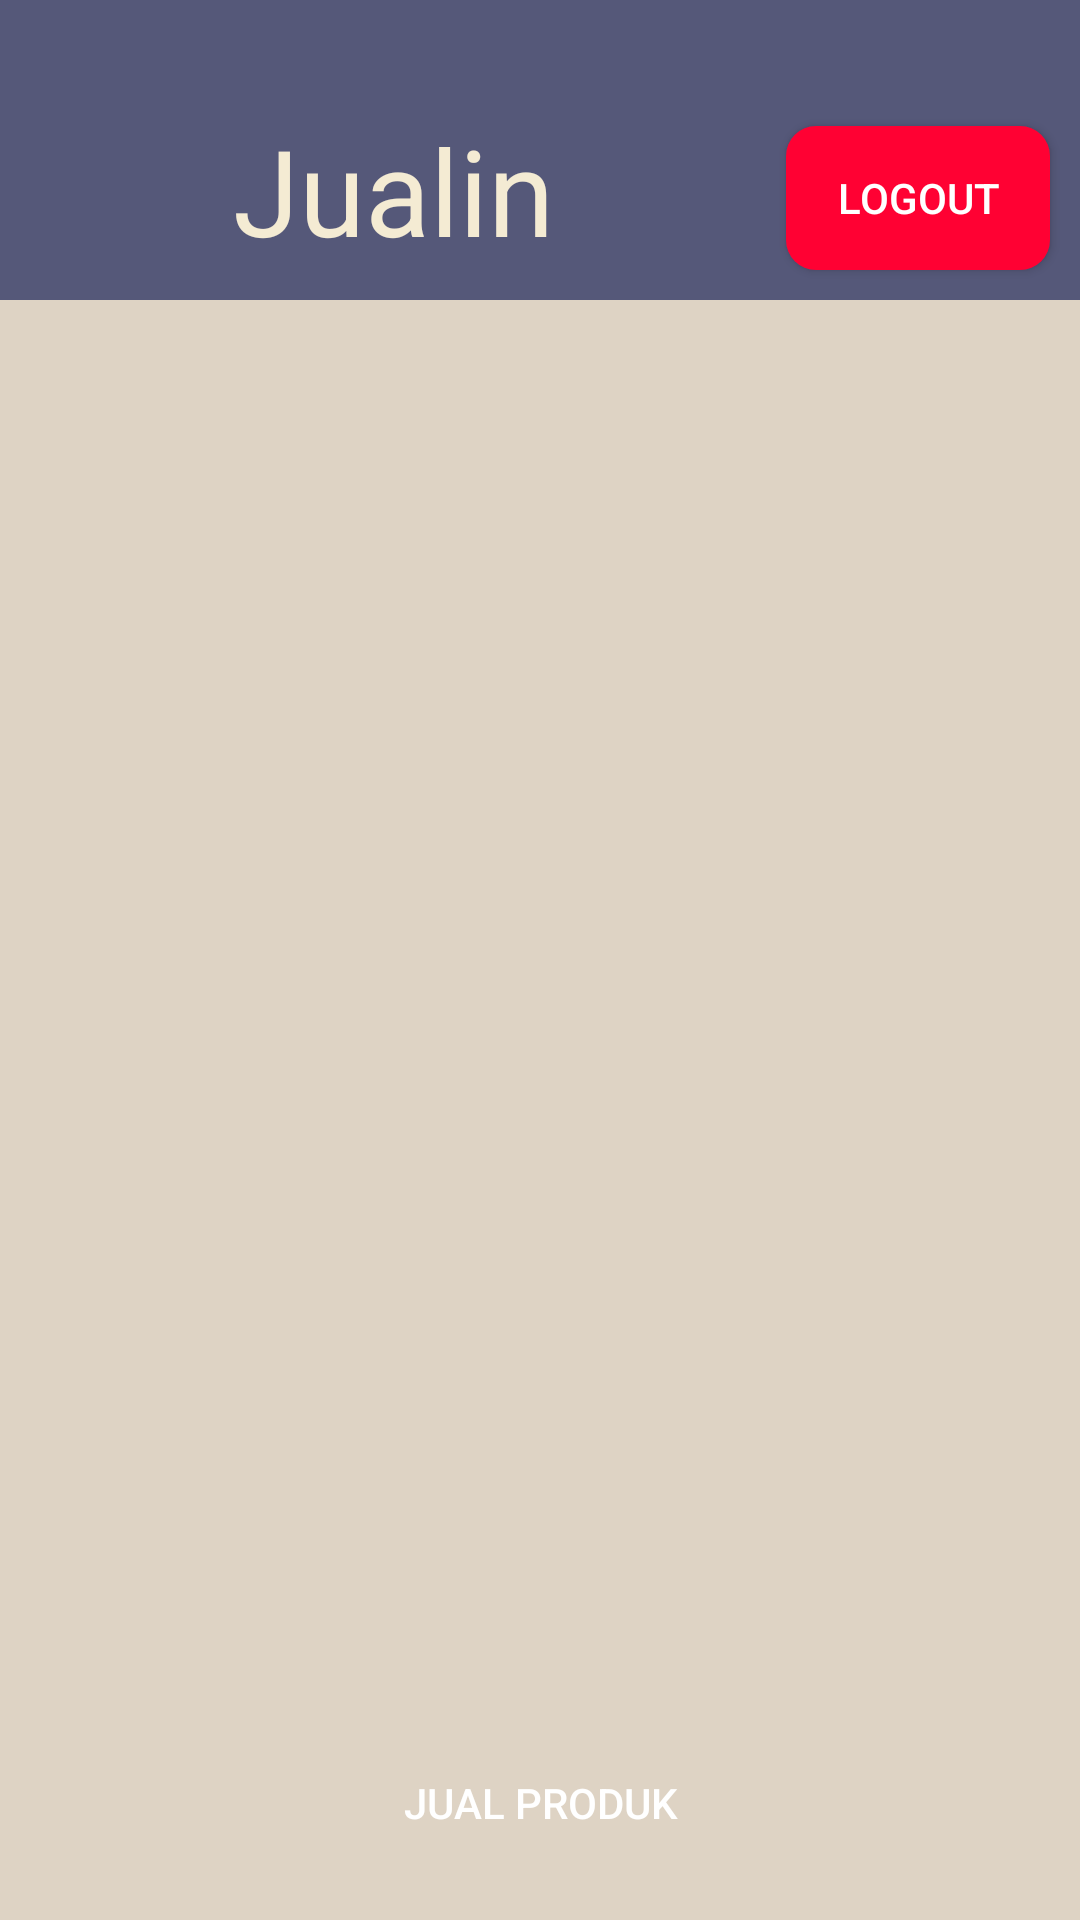

The Android layout XML behind this screen, and the referenced resources:
<!-- AndroidManifest.xml: application theme Theme.ProjectBlockchain -->
<!-- res/layout/activity_dashboard.xml -->
<?xml version="1.0" encoding="utf-8"?>
<androidx.constraintlayout.widget.ConstraintLayout xmlns:android="http://schemas.android.com/apk/res/android"
    android:layout_width="match_parent"
    android:layout_height="match_parent"
    xmlns:app="http://schemas.android.com/apk/res-auto">
    <LinearLayout
        android:layout_width="match_parent"
        android:layout_height="match_parent"
        android:orientation="vertical"
        android:background="@color/cream">
        <androidx.constraintlayout.widget.ConstraintLayout
            android:layout_width="match_parent"
            android:layout_height="100dp"
            android:background="@color/grey">
            <TextView
                app:layout_constraintBottom_toBottomOf="parent"
                app:layout_constraintStart_toStartOf="parent"
                app:layout_constraintEnd_toStartOf="@id/btnLogout"
                android:layout_width="wrap_content"
                android:layout_height="wrap_content"
                android:text="Jualin"
                android:layout_margin="10dp"
                android:textSize="40sp"
                android:textStyle="bold"
                android:fontFamily="sans-serif-thin"
                android:textColor="@color/light_cream"/>
            <Button
                android:id="@+id/btnLogout"
                android:layout_width="wrap_content"
                android:layout_height="wrap_content"
                android:textColor="@color/white"
                android:layout_margin="10dp"
                app:layout_constraintBottom_toBottomOf="parent"
                app:layout_constraintEnd_toEndOf="parent"
                android:background="@drawable/button_logout"
                android:text="logout"/>
        </androidx.constraintlayout.widget.ConstraintLayout>
        <androidx.recyclerview.widget.RecyclerView
            android:id="@+id/rvDashboard"
            android:layout_width="match_parent"
            android:layout_height="wrap_content"
            android:layout_margin="15dp"/>
    </LinearLayout>



    <Button
        android:id="@+id/btnTambah"
        android:layout_width="match_parent"
        android:layout_height="wrap_content"
        android:background="@drawable/button_beli"
        android:text="Jual Produk"
        android:textColor="@color/white"
        app:layout_constraintBottom_toBottomOf="parent"
        app:layout_constraintStart_toStartOf="parent"
        app:layout_constraintEnd_toEndOf="parent"
        android:layout_margin="15dp"/>
</androidx.constraintlayout.widget.ConstraintLayout>
<!-- resources referenced by this layout -->
<resources>
  <color name="cream">#DED3C4</color>
  <color name="grey">#555879</color>
  <color name="light_cream">#F4EBD3</color>
  <color name="white">#FFFFFFFF</color>
  <!-- drawable button_logout (drawable) -->
  <?xml version="1.0" encoding="utf-8"?>
  <shape xmlns:android="http://schemas.android.com/apk/res/android">
      <solid android:color="#FF0133"/>
      <corners android:radius="10dp"/>
  </shape>
  <style name="Theme.ProjectBlockchain" parent="Base.Theme.ProjectBlockchain" />
  <style name="Base.Theme.ProjectBlockchain" parent="Theme.AppCompat.Light.NoActionBar">
          
          
      </style>
</resources>
